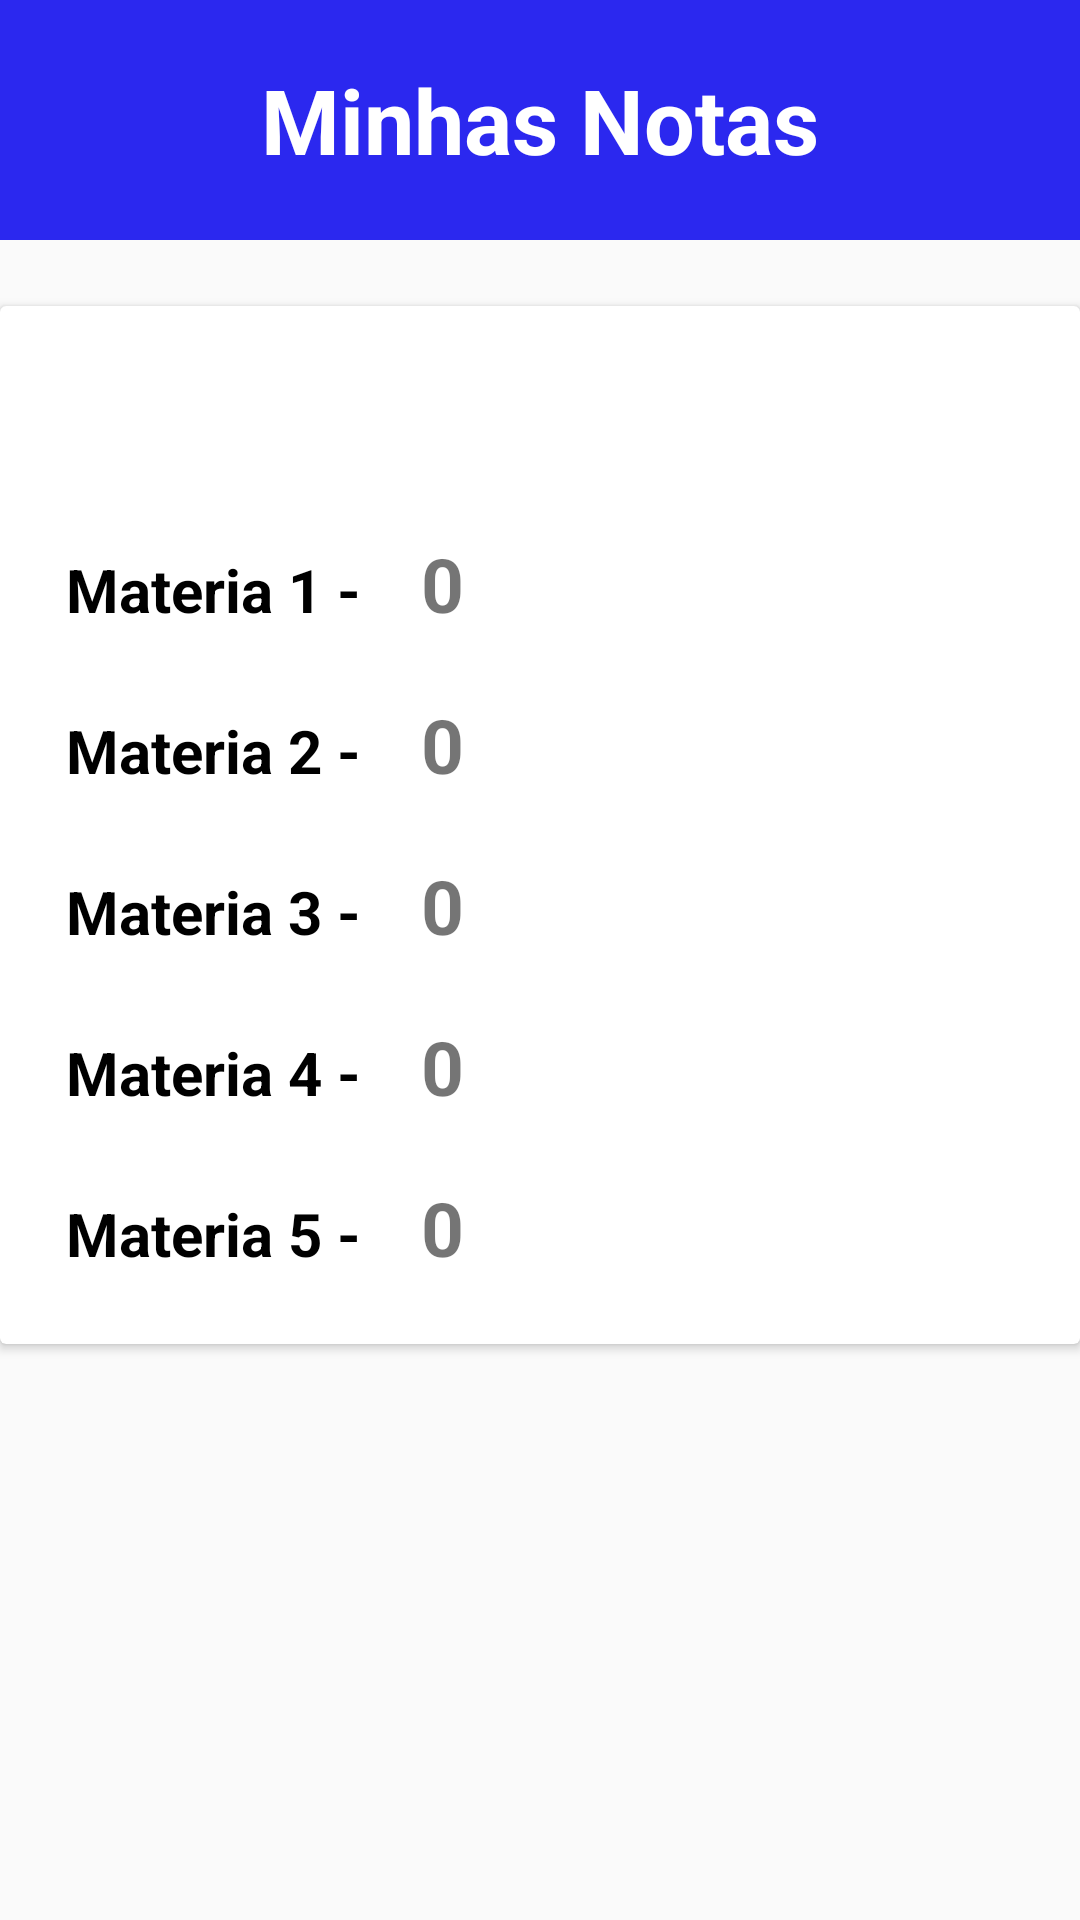

Here is an Android app screen rendered from its layout file. Give the layout XML and the strings, colors and styles it references.
<!-- AndroidManifest.xml: application theme AppTheme -->
<!-- res/layout/consultar_notas.xml -->
<?xml version="1.0" encoding="utf-8"?>

<LinearLayout xmlns:android="http://schemas.android.com/apk/res/android"
    xmlns:app="http://schemas.android.com/apk/res-auto"
    xmlns:tools="http://schemas.android.com/tools"
    android:layout_width="match_parent"
    android:layout_height="match_parent"
    android:orientation="vertical"
    tools:context=".bussiness.grades.control.GradesDetails"
    >


    <RelativeLayout
        android:layout_width="match_parent"
        android:layout_height="80dp"
        android:background="@color/colorPrimaryDark"
        android:layout_marginBottom="10dp"
        >

        <LinearLayout
            android:layout_width="match_parent"
            android:layout_height="match_parent"
            android:gravity="center"
            >


            <TextView
                android:layout_width="wrap_content"
                android:layout_height="match_parent"
                android:text="Minhas Notas"
                android:textColor="@color/colorPrimary"
                android:textStyle="bold"
                android:textSize="30sp"
                android:gravity="center"

                />



        </LinearLayout>


    </RelativeLayout>

    <androidx.cardview.widget.CardView
        android:id="@+id/cardView"
        android:layout_width="match_parent"
        android:layout_height="wrap_content"
        android:layout_marginTop="12dp"
        tools:ignore="MissingConstraints">

        <androidx.constraintlayout.widget.ConstraintLayout
            android:layout_width="wrap_content"
            android:layout_height="wrap_content"
            android:padding="12dp"
            android:layout_margin="10dp">



            <TextView
                android:id="@+id/NomeAluno_item"
                android:layout_width="wrap_content"
                android:layout_height="wrap_content"
                android:layout_marginStart="16dp"
                android:layout_marginLeft="16dp"
                android:textSize="25sp"
                android:textStyle="bold"
                android:textColor="@color/colorPrimaryDark"
                app:layout_constraintStart_toEndOf="@+id/item_Num_notas"
                app:layout_constraintTop_toTopOf="@+id/item_Num_notas" />


            <LinearLayout
                android:id="@+id/Layout_nota_maeria_n1"
                android:layout_width="match_parent"
                android:layout_height="wrap_content"
                app:layout_constraintStart_toStartOf="@+id/NomeAluno_item"
                app:layout_constraintTop_toBottomOf="@+id/NomeAluno_item"
                >
            <TextView
                android:id="@+id/materia1_text"
                android:layout_width="wrap_content"
                android:layout_height="wrap_content"
                android:text="Materia 1 -"
                android:textStyle="bold"
                android:textSize="20sp"
                android:textColor="@color/colorBlack"
                android:layout_marginTop="20dp"
                android:layout_marginEnd="10dp"
                />
                <TextView
                    android:id="@+id/M1_Nota_n1"
                    android:layout_width="wrap_content"
                    android:layout_height="wrap_content"
                    android:text="0"
                    android:textStyle="bold"
                    android:textSize="25sp"
                    android:layout_marginTop="20dp"
                    android:layout_marginStart="10dp"
                    />

            </LinearLayout>

            

            <LinearLayout
                android:id="@+id/Layout_nota_materia_n2"
                android:layout_width="match_parent"
                android:layout_height="wrap_content"
                app:layout_constraintStart_toStartOf="@+id/Layout_nota_maeria_n1"
                app:layout_constraintTop_toBottomOf="@+id/Layout_nota_maeria_n1"
                >
                <TextView
                    android:id="@+id/materia2_text"
                    android:layout_width="wrap_content"
                    android:layout_height="wrap_content"
                    android:text="Materia 2 -"
                    android:textStyle="bold"
                    android:textSize="20sp"
                    android:textColor="@color/colorBlack"
                    android:layout_marginTop="20dp"
                    android:layout_marginEnd="10dp"
                    />





                <TextView
                    android:id="@+id/M2_Nota_n1"
                    android:layout_width="wrap_content"
                    android:layout_height="wrap_content"
                    android:text="0"
                    android:textStyle="bold"
                    android:textSize="25sp"
                    android:layout_marginTop="20dp"
                    android:layout_marginStart="10dp"
                    />

            </LinearLayout>


            

            <LinearLayout
                android:id="@+id/Layout_nota_materia_n3"
                android:layout_width="match_parent"
                android:layout_height="wrap_content"
                app:layout_constraintStart_toStartOf="@+id/Layout_nota_materia_n2"
                app:layout_constraintTop_toBottomOf="@+id/Layout_nota_materia_n2"
                >
                <TextView
                    android:id="@+id/materia3_text"
                    android:layout_width="wrap_content"
                    android:layout_height="wrap_content"
                    android:text="Materia 3 -"
                    android:textStyle="bold"
                    android:textSize="20sp"
                    android:textColor="@color/colorBlack"
                    android:layout_marginTop="20dp"
                    android:layout_marginEnd="10dp"
                    />

                <TextView
                    android:id="@+id/M3_Nota_n1"
                    android:layout_width="wrap_content"
                    android:layout_height="wrap_content"
                    android:text="0"
                    android:textStyle="bold"
                    android:textSize="25sp"
                    android:layout_marginTop="20dp"
                    android:layout_marginStart="10dp"
                    />

            </LinearLayout>

            

            <LinearLayout
                android:id="@+id/Layout_nota_materia_n4"
                android:layout_width="match_parent"
                android:layout_height="wrap_content"
                app:layout_constraintStart_toStartOf="@+id/Layout_nota_materia_n3"
                app:layout_constraintTop_toBottomOf="@+id/Layout_nota_materia_n3"
                >
                <TextView
                    android:id="@+id/materia4_text"
                    android:layout_width="wrap_content"
                    android:layout_height="wrap_content"
                    android:text="Materia 4 -"
                    android:textStyle="bold"
                    android:textSize="20sp"
                    android:textColor="@color/colorBlack"
                    android:layout_marginTop="20dp"
                    android:layout_marginEnd="10dp"
                    />
                <TextView
                    android:id="@+id/M4_Nota_n1"
                    android:layout_width="wrap_content"
                    android:layout_height="wrap_content"
                    android:text="0"
                    android:textStyle="bold"
                    android:textSize="25sp"
                    android:layout_marginTop="20dp"
                    android:layout_marginStart="10dp"
                    />

            </LinearLayout>

            

            <LinearLayout
                android:id="@+id/Layout_nota_materia_n5"
                android:layout_width="match_parent"
                android:layout_height="wrap_content"
                app:layout_constraintStart_toStartOf="@+id/Layout_nota_materia_n4"
                app:layout_constraintTop_toBottomOf="@+id/Layout_nota_materia_n4"
                >
                <TextView
                    android:id="@+id/materia5_text"
                    android:layout_width="wrap_content"
                    android:layout_height="wrap_content"
                    android:text="Materia 5 -"
                    android:textStyle="bold"
                    android:textSize="20sp"
                    android:textColor="@color/colorBlack"
                    android:layout_marginTop="20dp"
                    android:layout_marginEnd="10dp"
                    />


                <TextView
                    android:id="@+id/M5_Nota_n1"
                    android:layout_width="wrap_content"
                    android:layout_height="wrap_content"
                    android:text="0"
                    android:textStyle="bold"
                    android:textSize="25sp"
                    android:layout_marginTop="20dp"
                    android:layout_marginStart="10dp"
                    />

            </LinearLayout>


        </androidx.constraintlayout.widget.ConstraintLayout>

    </androidx.cardview.widget.CardView>


</LinearLayout>
<!-- resources referenced by this layout -->
<resources>
  <color name="colorBlack">#000</color>
  <color name="colorPrimary">#fff</color>
  <color name="colorPrimaryDark">#2b28ef</color>
  <style name="AppTheme" parent="Theme.AppCompat.Light.NoActionBar">
          
          <item name="colorPrimary">@color/colorPrimary</item>
          <item name="colorPrimaryDark">@color/colorPrimaryDark</item>
          <item name="colorAccent">@color/colorAccent</item>
      </style>
  <color name="colorAccent">#03DAC5</color>
</resources>
